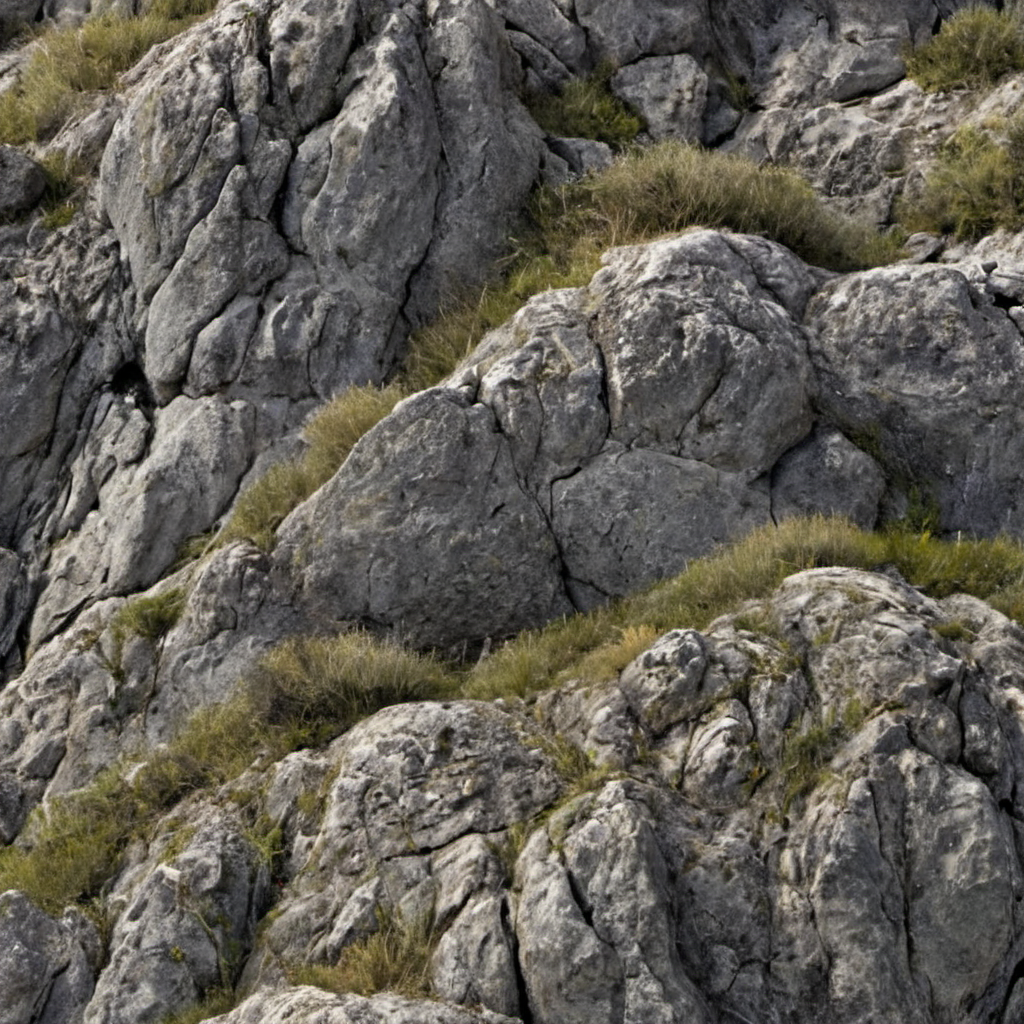
Generation parameters embedded in this image by AUTOMATIC1111 Stable Diffusion web UI or a fork of it (Forge, ...) (PNG 'parameters' text chunk):
dead mountain brush closeup, photo, photo realistic, texture
Negative prompt: painting, illustration, watermark
Steps: 20, Sampler: DPM++ 2M SDE, Schedule type: Karras, CFG scale: 2.9, Seed: 550733976, Size: 1024x1024, Model hash: 9a057fe5f3, Model: suzannesXLMix_v80, Version: f2.0.1v1.10.1-previous-659-gc055f2d4, Module 1: t5_xxl_ablit_v2